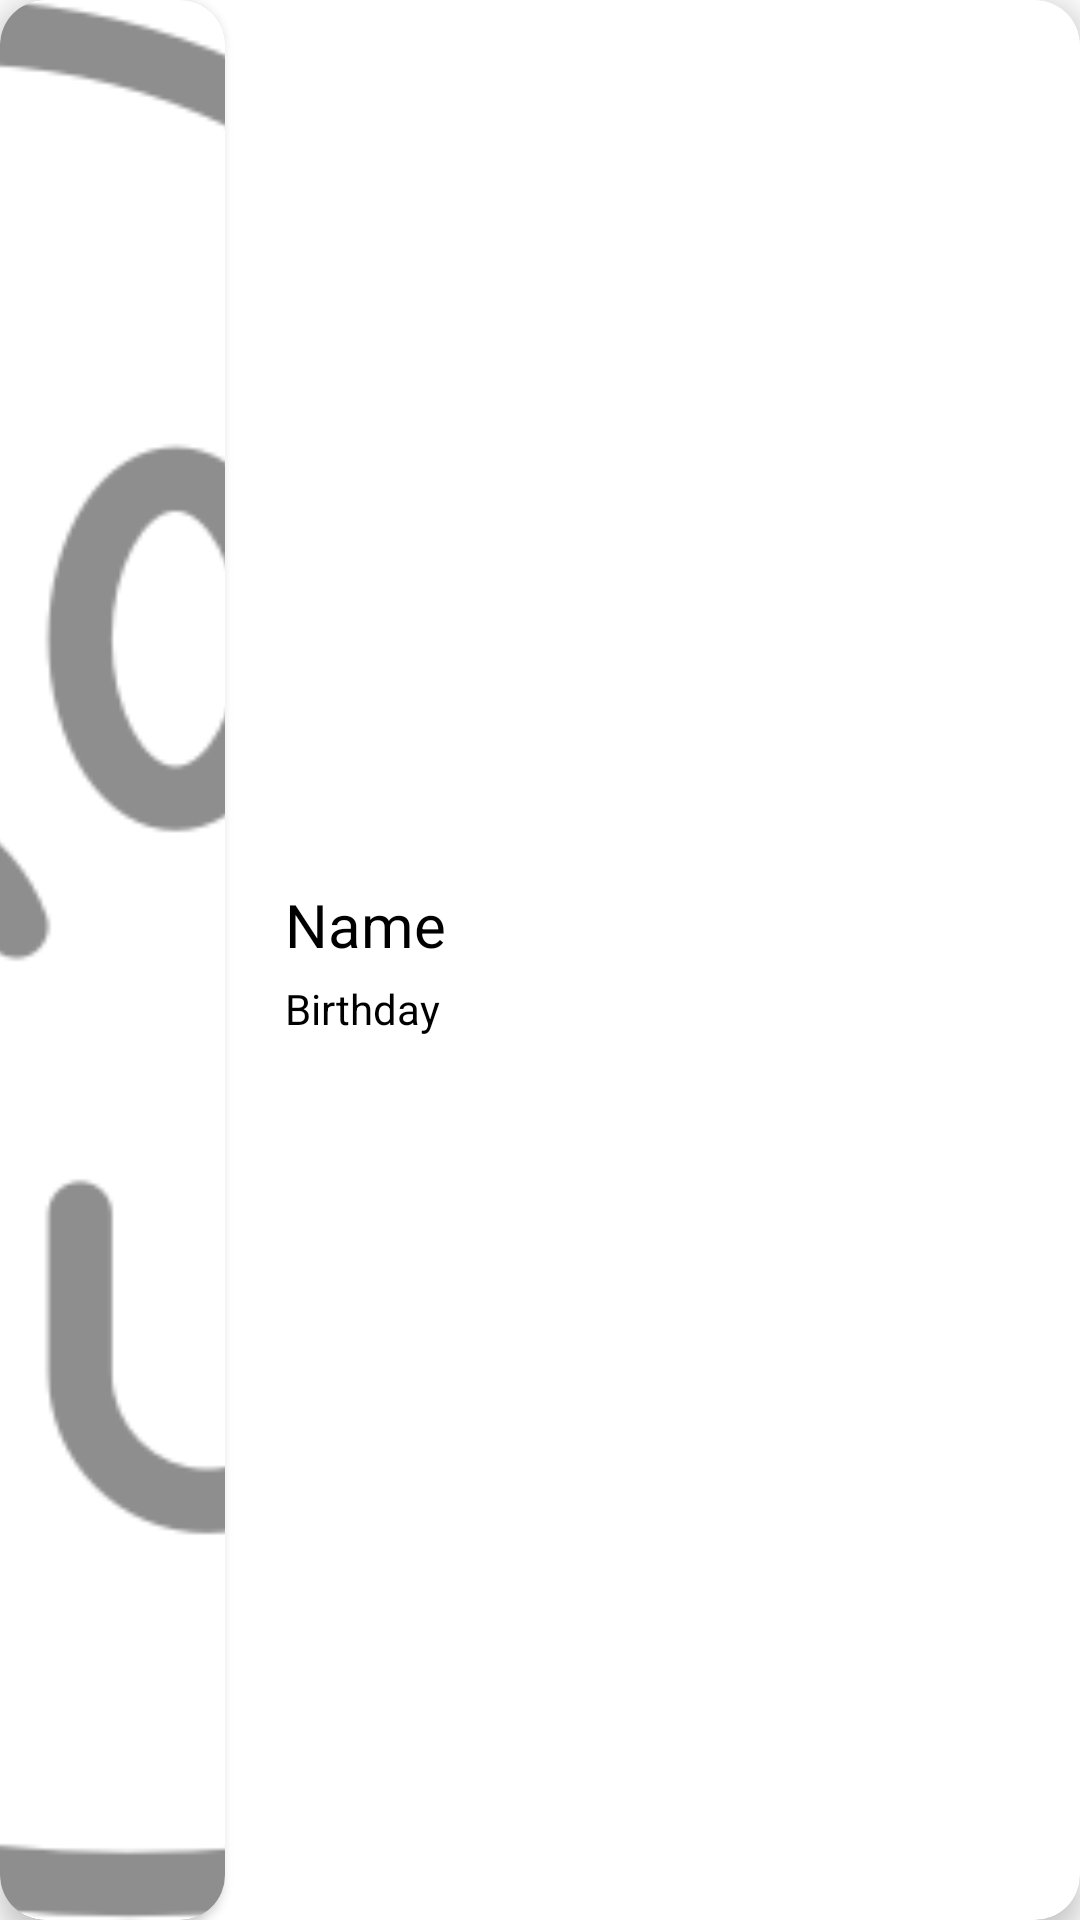

Write the Android layout XML for this screen, with the resource values it uses.
<!-- AndroidManifest.xml: application theme AppTheme -->
<!-- res/layout/recycler_view_item.xml -->
<?xml version="1.0" encoding="utf-8"?>
<androidx.cardview.widget.CardView xmlns:android="http://schemas.android.com/apk/res/android"
    xmlns:app="http://schemas.android.com/apk/res-auto"
    android:layout_width="match_parent"
    android:layout_height="85dp"
    android:layout_margin="3dp"
    android:id="@+id/cardView"
    app:cardCornerRadius="15dp"
    app:cardElevation="5dp">

    <androidx.constraintlayout.widget.ConstraintLayout
        android:layout_width="match_parent"
        android:layout_height="match_parent">

        <androidx.cardview.widget.CardView
            android:id="@+id/cv_picture"
            android:layout_width="75dp"
            android:layout_height="0dp"
            app:layout_constraintBottom_toBottomOf="parent"
            app:layout_constraintStart_toStartOf="parent"
            app:cardCornerRadius="15dp"
            app:layout_constraintTop_toTopOf="parent" >

            <ImageView
                android:id="@+id/iv_picture"
                android:layout_width="match_parent"
                android:layout_height="match_parent"
                android:scaleType="centerCrop"
                android:src="@drawable/ghost_icon"/>

        </androidx.cardview.widget.CardView>

        <LinearLayout
            android:layout_width="0dp"
            android:layout_height="wrap_content"
            android:layout_marginStart="20dp"
            android:orientation="vertical"
            app:layout_constraintBottom_toBottomOf="parent"
            app:layout_constraintEnd_toStartOf="@+id/imageView2"
            app:layout_constraintStart_toEndOf="@+id/cv_picture"
            app:layout_constraintTop_toTopOf="parent">

            <TextView
                android:id="@+id/tv_name"
                android:layout_width="wrap_content"
                android:layout_height="wrap_content"
                android:layout_marginBottom="5dp"
                android:text="@string/name"
                android:textColor="#000000"
                android:textSize="20sp" />

            <TextView
                android:id="@+id/tv_birthday"
                android:layout_width="wrap_content"
                android:layout_height="wrap_content"
                android:text="@string/birthday"
                android:textColor="#000000" />
        </LinearLayout>

        <ImageView
            android:id="@+id/imageView2"
            android:layout_width="60dp"
            android:layout_height="60dp"
            android:alpha="0.3"
            app:layout_constraintBottom_toBottomOf="parent"
            app:layout_constraintEnd_toEndOf="parent"
            app:layout_constraintTop_toTopOf="parent"
            app:srcCompat="@drawable/ic_arrow_right" />


    </androidx.constraintlayout.widget.ConstraintLayout>



</androidx.cardview.widget.CardView>
<!-- resources referenced by this layout -->
<resources>
  <!-- drawable ghost_icon: png bitmap (drawable-hdpi, 13599 bytes) -->
  <string name="birthday">Birthday</string>
  <string name="name">Name</string>
  <style name="AppTheme" parent="Theme.AppCompat.Light.DarkActionBar">
          
          <item name="colorPrimary">@color/colorPrimary</item>
          <item name="colorPrimaryDark">@color/colorPrimaryDark</item>
          <item name="colorAccent">@color/colorAccent</item>
      </style>
  <color name="colorPrimary">#f15f11</color>
  <color name="colorPrimaryDark">#00574B</color>
  <color name="colorAccent">#D81B60</color>
</resources>
